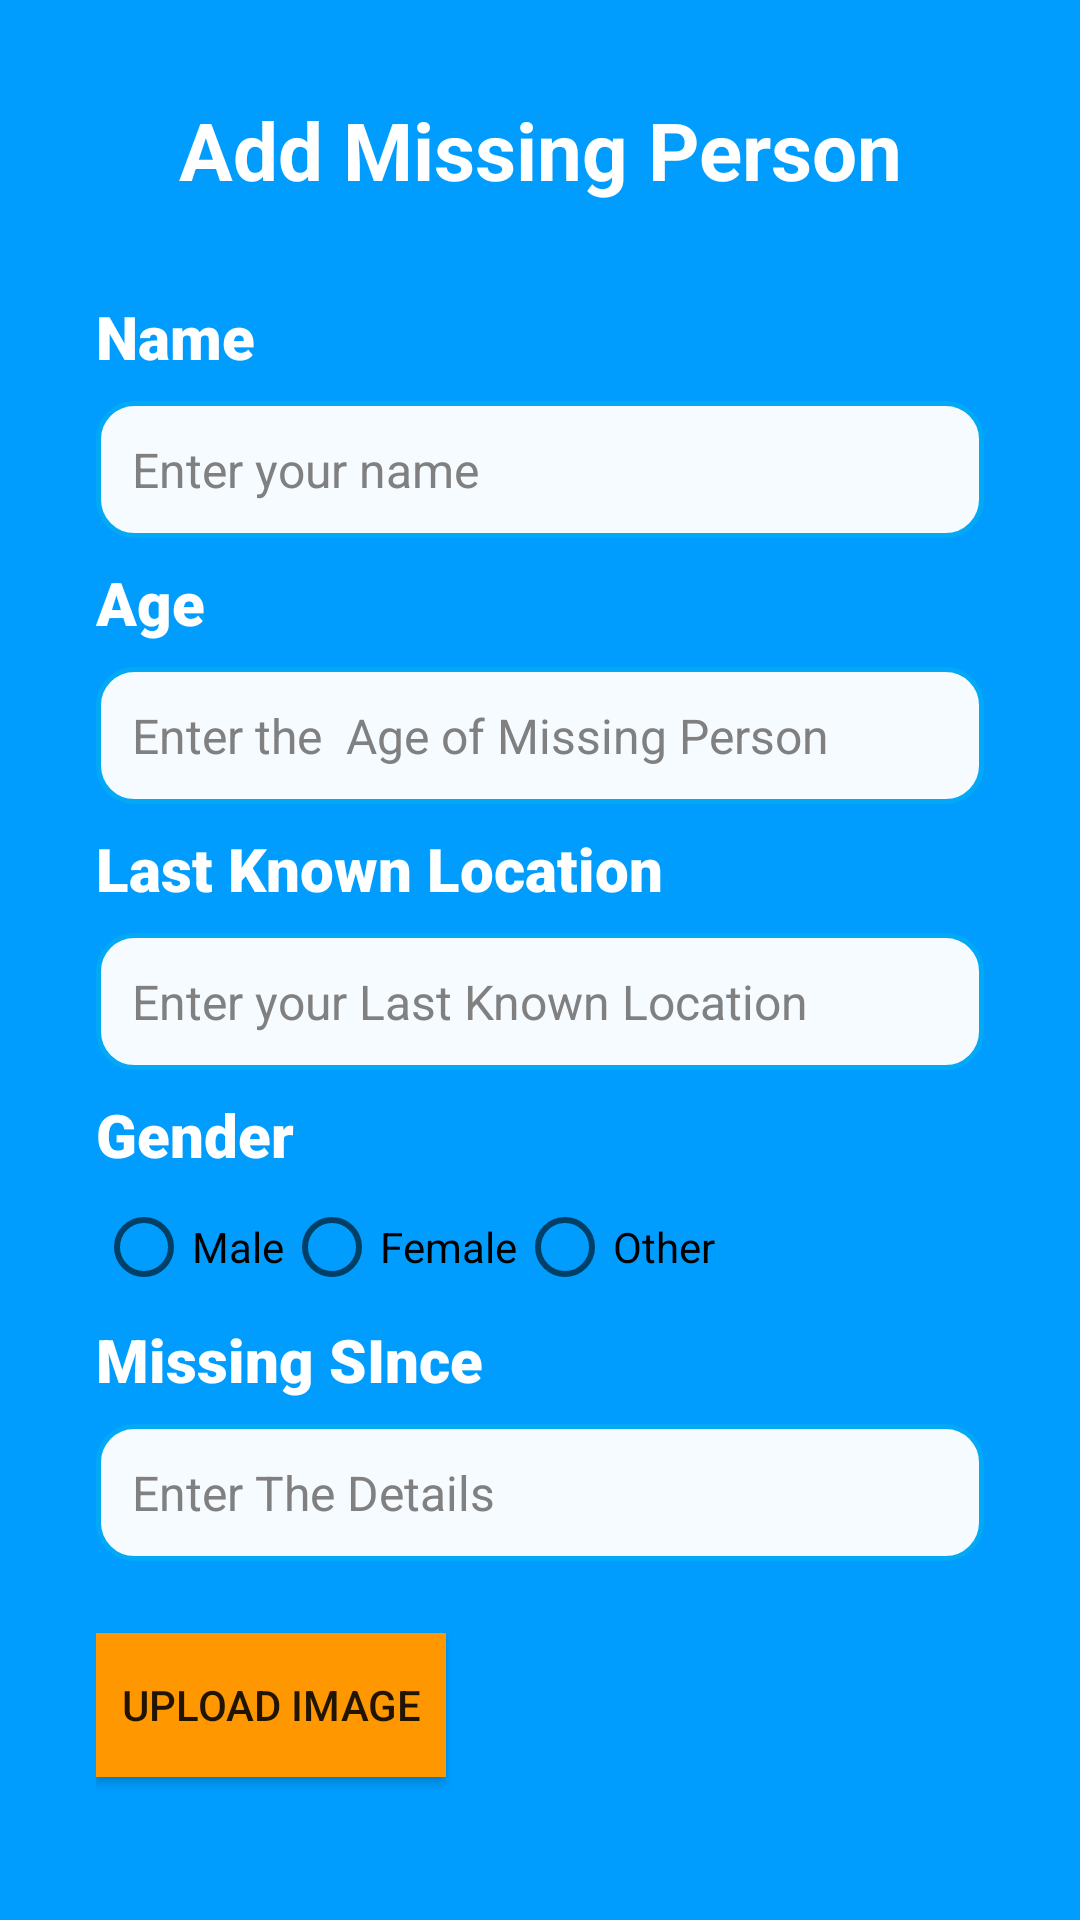

Produce the Android XML layout that renders to this screen, including the resource entries it uses.
<!-- AndroidManifest.xml: application theme Theme.MyApplication -->
<!-- res/layout/missing_person_form.xml -->
<LinearLayout xmlns:android="http://schemas.android.com/apk/res/android"
    android:layout_width="match_parent"
    android:layout_height="match_parent"
    android:layout_gravity="center"
    android:gravity="center"
    android:background="@color/app_theme"
    android:orientation="vertical"
    android:padding="16dp">

    <LinearLayout
        android:layout_width="match_parent"
        android:layout_height="200px"
        android:layout_gravity="center"
        android:background="@color/app_theme"
        android:gravity="center"
        android:orientation="horizontal"
        android:padding="16dp">

        <TextView
            android:layout_width="wrap_content"
            android:layout_height="wrap_content"
            android:text="Add Missing Person"
            android:textColor="@color/white"
            android:textSize="80px"
            android:textStyle="bold"
            android:gravity="center"
        />
    </LinearLayout>

    <LinearLayout
        android:layout_width="match_parent"
        android:layout_height="wrap_content"
        android:layout_gravity="center"
        android:background="@color/app_theme"
        android:orientation="vertical"
        android:padding="16dp">


        

        <TextView
            android:id="@+id/textView"
            android:layout_width="wrap_content"
            android:layout_height="wrap_content"
            android:fontFamily="sans-serif-black"
            android:text="Name"
            android:textColor="@color/white"
            android:textSize="20dp" />

        <EditText
            android:id="@+id/editTextName"
            android:layout_width="match_parent"
            android:layout_height="wrap_content"
            android:layout_marginTop="8dp"
            android:layout_marginBottom="8dp"
            android:background="@drawable/edit_text_background"
            android:hint="Enter your name"
            android:inputType="textPersonName"
            android:padding="12dp"
            android:textColor="#000000"
            android:textColorHint="#808080"
            android:textSize="16sp" />


        
        <TextView
            android:layout_width="wrap_content"
            android:layout_height="wrap_content"
            android:fontFamily="sans-serif-black"
            android:text="Age"
            android:textColor="@color/white"
            android:textSize="20dp" />

        <EditText
            android:id="@+id/editTextAge"
            android:layout_width="match_parent"
            android:layout_height="wrap_content"
            android:layout_marginTop="8dp"
            android:layout_marginBottom="8dp"
            android:background="@drawable/edit_text_background"
            android:hint="Enter the  Age of Missing Person"
            android:inputType="textPersonName"
            android:padding="12dp"
            android:textColor="#000000"
            android:textColorHint="#808080"
            android:textSize="16sp" />
        
        <TextView
            android:layout_width="wrap_content"
            android:layout_height="wrap_content"
            android:fontFamily="sans-serif-black"
            android:text="Last Known Location"
            android:textColor="@color/white"
            android:textSize="20dp" />

        <EditText
            android:id="@+id/editTextLastKnownLocation"
            android:layout_width="match_parent"
            android:layout_height="wrap_content"
            android:layout_marginTop="8dp"
            android:layout_marginBottom="8dp"
            android:background="@drawable/edit_text_background"
            android:hint="Enter your Last Known Location"
            android:inputType="textPersonName"
            android:padding="12dp"
            android:textColor="#000000"
            android:textColorHint="#808080"
            android:textSize="16sp" />

        
        <TextView
            android:layout_width="wrap_content"
            android:layout_height="wrap_content"
            android:fontFamily="sans-serif-black"
            android:text="Gender"
            android:textColor="@color/white"
            android:textSize="20dp" />

        <RadioGroup
            android:id="@+id/radioGroupGender"
            android:layout_width="match_parent"
            android:layout_height="wrap_content"

            android:orientation="horizontal">

            <RadioButton
                android:id="@+id/radioMale"
                android:layout_width="wrap_content"
                android:layout_height="wrap_content"
                android:text="Male" />

            <RadioButton
                android:id="@+id/radioFemale"
                android:layout_width="wrap_content"
                android:layout_height="wrap_content"
                android:text="Female" />

            <RadioButton
                android:id="@+id/radioOther"
                android:layout_width="wrap_content"
                android:layout_height="wrap_content"
                android:text="Other" />
        </RadioGroup>

        
        <TextView
            android:layout_width="wrap_content"
            android:layout_height="wrap_content"
            android:fontFamily="sans-serif-black"
            android:text="Missing SInce"
            android:textColor="@color/white"
            android:textSize="20dp" />

        <EditText
            android:id="@+id/editTextMissingDate"
            android:layout_width="match_parent"
            android:layout_height="wrap_content"
            android:layout_marginTop="8dp"
            android:layout_marginBottom="8dp"
            android:background="@drawable/edit_text_background"
            android:hint="Enter The Details "
            android:inputType="textPersonName"
            android:padding="12dp"
            android:textColor="#000000"
            android:textColorHint="#808080"
            android:textSize="16sp" />

        
        <Button
            android:id="@+id/buttonUploadImage"
            android:layout_width="wrap_content"
            android:layout_height="wrap_content"
            android:layout_marginTop="16dp"
            android:background="#FF9800"
            android:padding="25px"
            android:text="Upload Image" />

        
        <Button
            android:id="@+id/buttonSubmit"
            android:layout_width="match_parent"
            android:layout_height="wrap_content"
            android:layout_marginTop="16dp"
            android:width="25dp"
            android:background="#FF9800"
            android:onClick="onCl"
            android:text="Submit" />

    </LinearLayout>
</LinearLayout>
<!-- resources referenced by this layout -->
<resources>
  <color name="app_theme">#009dff</color>
  <color name="white">#FFFFFFFF</color>
  <!-- drawable edit_text_background (drawable) -->
  <?xml version="1.0" encoding="utf-8"?>
  <shape xmlns:android="http://schemas.android.com/apk/res/android" android:shape="rectangle">
      <solid android:color="@color/edit_text_background" />
      <corners android:radius="12dp" />
      <stroke
          android:width="1.5dp"
          android:color="@color/edit_text_border" />
  
  
  </shape>
  <style name="Theme.MyApplication" parent="Theme.MaterialComponents.Light.NoActionBar" />
  <color name="edit_text_background">#f6fbff</color>
  <color name="edit_text_border">#03A9F4</color>
</resources>
